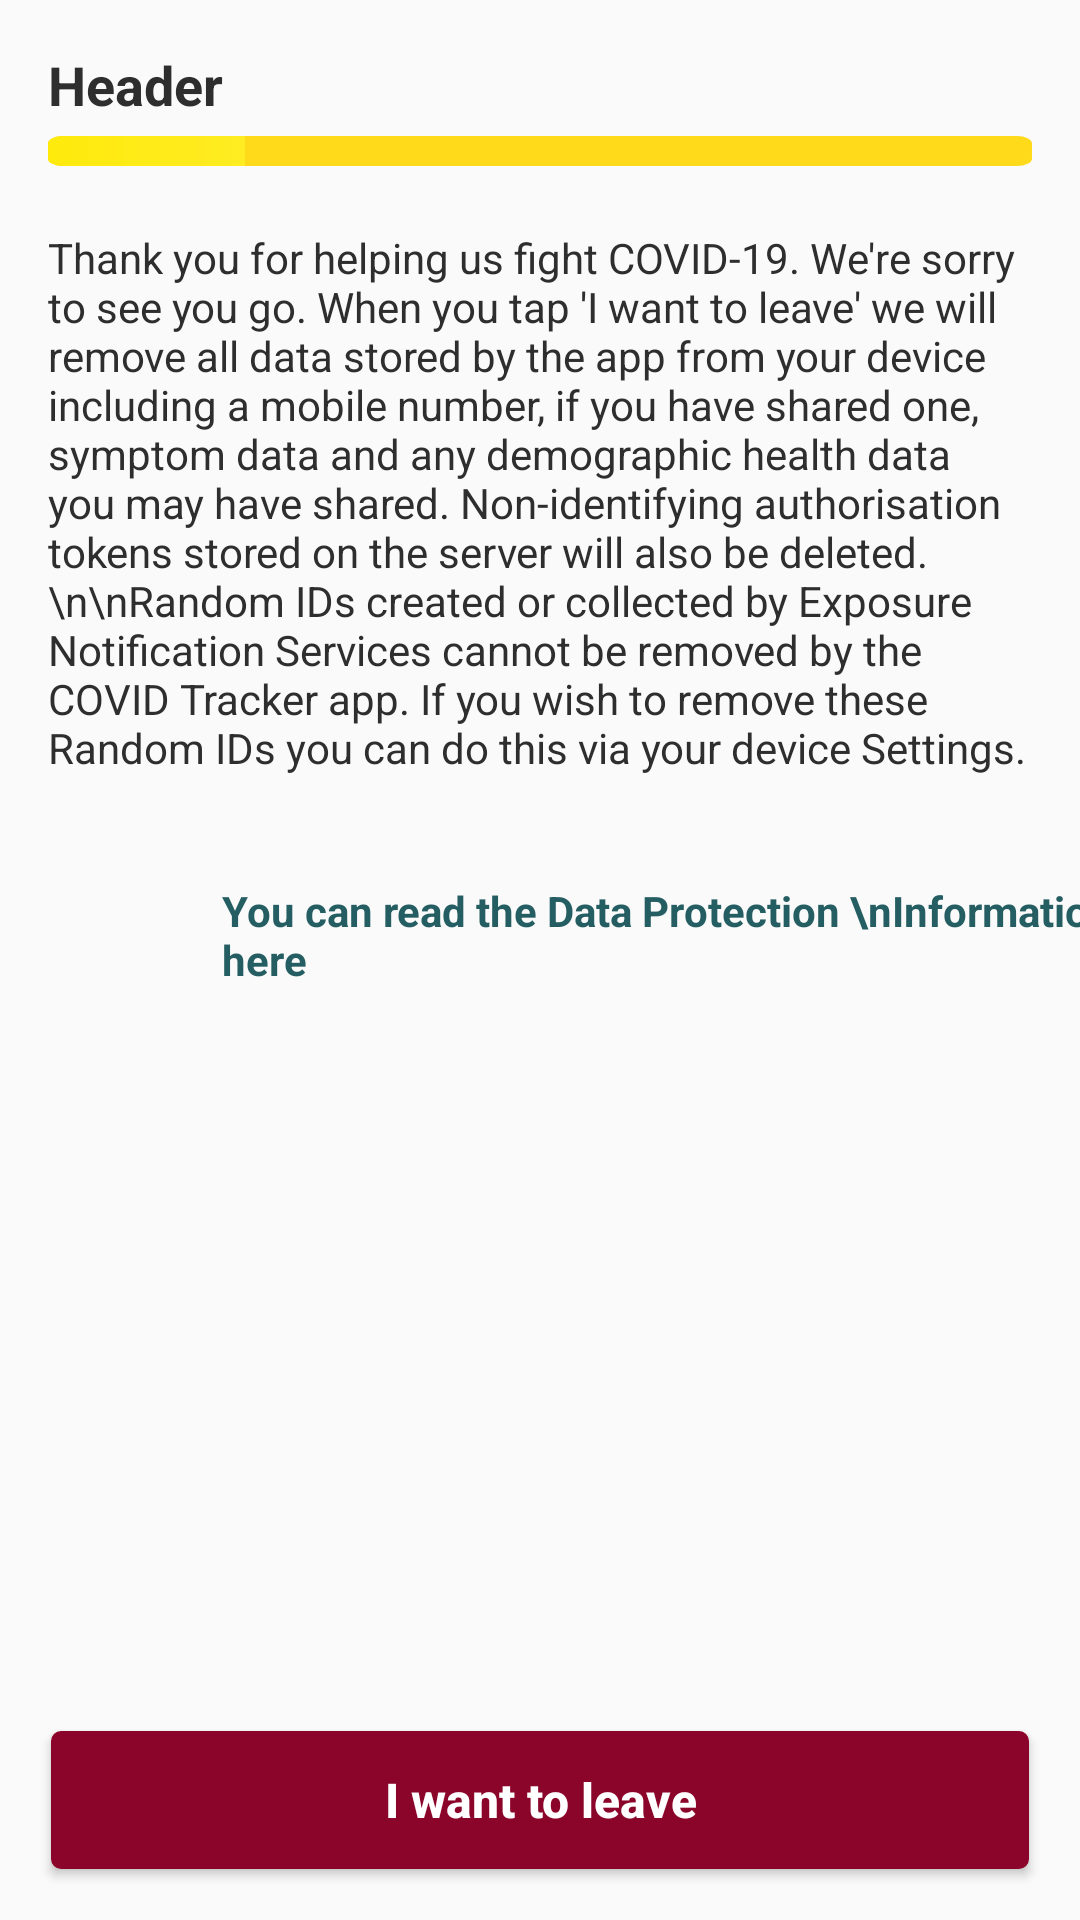

This screen was rendered from an Android layout file. Write that file and the resources it references.
<!-- AndroidManifest.xml: application theme Theme.AppCompat.Light.NoActionBar -->
<!-- res/layout/fragment_leave.xml -->
<?xml version="1.0" encoding="utf-8"?>
<androidx.constraintlayout.widget.ConstraintLayout
    xmlns:android="http://schemas.android.com/apk/res/android"
    xmlns:app="http://schemas.android.com/apk/res-auto"
    xmlns:tools="http://schemas.android.com/tools"
    android:layout_width="match_parent"
    android:layout_height="match_parent">

    <include
        android:id="@+id/titleAndProgressBar"
        layout="@layout/title_and_progress_bar" />

    <TextView
        android:id="@+id/tvThankYouLeave"
        android:layout_width="0dp"
        android:layout_height="wrap_content"
        android:layout_marginStart="16dp"
        android:layout_marginTop="16dp"
        android:layout_marginEnd="16dp"
        android:text="Thank you for helping us fight COVID-19. We're sorry to see you go. When you tap 'I want to leave' we will remove all data stored by the app from your device including a mobile number, if you have shared one, symptom data and any demographic health data you may have shared. Non-identifying authorisation tokens stored on the server will also be deleted.\n\nRandom IDs created or collected by Exposure Notification Services cannot be removed by the COVID Tracker app. If you wish to remove these Random IDs you can do this via your device Settings."
        android:textColor="@color/text"
        app:layout_constraintEnd_toEndOf="parent"
        app:layout_constraintStart_toStartOf="parent"
        app:layout_constraintTop_toBottomOf="@+id/titleAndProgressBar" />

    <TextView
        android:id="@+id/tvReadPrivacy"
        android:layout_width="wrap_content"
        android:layout_height="wrap_content"
        android:layout_marginStart="16dp"
        android:textStyle="bold"
        android:text="You can read the Data Protection \nInformation Notice here"
        android:textColor="@color/shadow"
        app:layout_constraintBottom_toBottomOf="@+id/ivLockPrivacy"
        app:layout_constraintEnd_toEndOf="parent"
        app:layout_constraintHorizontal_bias="0.0"
        app:layout_constraintStart_toEndOf="@+id/ivLockPrivacy"
        app:layout_constraintTop_toTopOf="@+id/ivLockPrivacy" />

    <ImageView
        android:id="@+id/ivLockPrivacy"
        android:layout_width="42dp"
        android:layout_height="42dp"
        android:layout_marginTop="32dp"
        android:src="@drawable/privacy"
        app:layout_constraintBottom_toTopOf="@+id/btnLeave"
        app:layout_constraintStart_toStartOf="@+id/tvThankYouLeave"
        app:layout_constraintTop_toBottomOf="@+id/tvThankYouLeave"
        app:layout_constraintVertical_bias="0.0" />

    <Button
        android:id="@+id/btnLeave"
        android:layout_width="0dp"
        android:layout_height="wrap_content"
        android:layout_marginStart="16dp"
        android:layout_marginEnd="16dp"
        android:layout_marginBottom="16dp"
        style="@style/buttonStatus"
        android:backgroundTint="@color/danger"
        android:text="I want to leave"
        android:textColor="@color/white"
        android:textStyle="bold"
        app:layout_constraintBottom_toBottomOf="parent"
        app:layout_constraintEnd_toEndOf="parent"
        app:layout_constraintHorizontal_bias="1.0"
        app:layout_constraintStart_toStartOf="parent"
        app:layout_constraintTop_toBottomOf="@id/tvReadPrivacy"
        app:layout_constraintVertical_bias="1.0" />

</androidx.constraintlayout.widget.ConstraintLayout>
<!-- res/layout/title_and_progress_bar.xml (included above) -->
<?xml version="1.0" encoding="utf-8"?>
<androidx.constraintlayout.widget.ConstraintLayout xmlns:android="http://schemas.android.com/apk/res/android"
    xmlns:app="http://schemas.android.com/apk/res-auto"
    android:layout_width="match_parent"
    android:layout_height="wrap_content"
    xmlns:tools="http://schemas.android.com/tools">

    <TextView
        android:textColor="@color/text"
        android:id="@+id/tvHeader"
        android:layout_width="0dp"
        android:layout_height="wrap_content"
        android:layout_marginStart="16dp"
        android:layout_marginTop="16dp"
        android:layout_marginEnd="16dp"
        tools:text="Header"
        android:textAppearance="@style/TextAppearance.AppCompat.Medium"
        android:textStyle="bold"
        app:layout_constraintBottom_toTopOf="@id/pb"
        app:layout_constraintEnd_toEndOf="parent"
        app:layout_constraintHorizontal_bias="0.0"
        app:layout_constraintStart_toStartOf="parent"
        app:layout_constraintTop_toTopOf="parent" />

    <ProgressBar
        android:id="@+id/pb"
        style="@style/pbStyle"
        app:layout_constraintEnd_toEndOf="@+id/tvHeader"
        app:layout_constraintStart_toStartOf="@+id/tvHeader"
        app:layout_constraintTop_toBottomOf="@+id/tvHeader" />

</androidx.constraintlayout.widget.ConstraintLayout>
<!-- resources referenced by this layout -->
<resources>
  <color name="danger">#8B042A</color>
  <color name="shadow">#255E62</color>
  <color name="text">#2E2E2E</color>
  <color name="white">#FFFFFF</color>
  <style name="buttonStatus">
          <item name="android:layout_width">0dp</item>
          <item name="android:layout_height">wrap_content</item>
          <item name="android:layout_marginTop">8dp</item>
          <item name="android:layout_marginBottom">16dp</item>
          <item name="android:background">@drawable/rectangle_button</item>
          <item name="android:textAllCaps">false</item>
          <item name="android:textColor">@color/shadow</item>
          <item name="android:textSize">16sp</item>
          <item name="android:textStyle">bold</item>
      </style>
  <style name="pbStyle" parent="android:Widget.ProgressBar.Horizontal">
          <item name="android:layout_width">0dp</item>
          <item name="android:layout_height">wrap_content</item>
          <item name="android:progress">60</item>
          <item name="android:secondaryProgress">20</item>
          <item name="android:progressDrawable">@drawable/gradient_progress</item>
          <item name="android:scaleY">.5</item>
      </style>
  <!-- drawable rectangle_button (drawable) -->
  <?xml version="1.0" encoding="UTF-8"?>
  <layer-list xmlns:android="http://schemas.android.com/apk/res/android">
  
      <item
          android:bottom="1dp"
          android:left="1dp"
          android:right="1dp"
          android:top="1dp">
  
          <shape android:shape="rectangle">
              <solid android:color="@color/white" />
  
              <stroke
                  android:width=".5dp"
                  android:color="@color/greyCcc" />
  
              <corners
                  android:radius="3dp"/>
  
          </shape>
  
      </item>
  </layer-list>
  <!-- drawable gradient_progress (drawable) -->
  <?xml version="1.0" encoding="utf-8"?>
  <layer-list xmlns:android="http://schemas.android.com/apk/res/android">
  
      <item android:id="@android:id/background">
          <shape>
              <corners android:radius="5dp"/>
              <solid android:color="@color/darkerYellow"/>
          </shape>
      </item>
  
      <item android:id="@android:id/progress">
          <clip>
              <shape>
                  <corners android:radius="5dp"/>
                  <gradient
                      android:endColor="@color/lightYellow"
                      android:startColor="@color/yellow"
                      />
              </shape>
          </clip>
      </item>
  
  </layer-list>
  <color name="greyCcc">#CCC</color>
  <color name="darkerYellow">#FFDA1A</color>
  <color name="lightYellow">#fff37a</color>
  <color name="yellow">#FFEA0C</color>
</resources>
